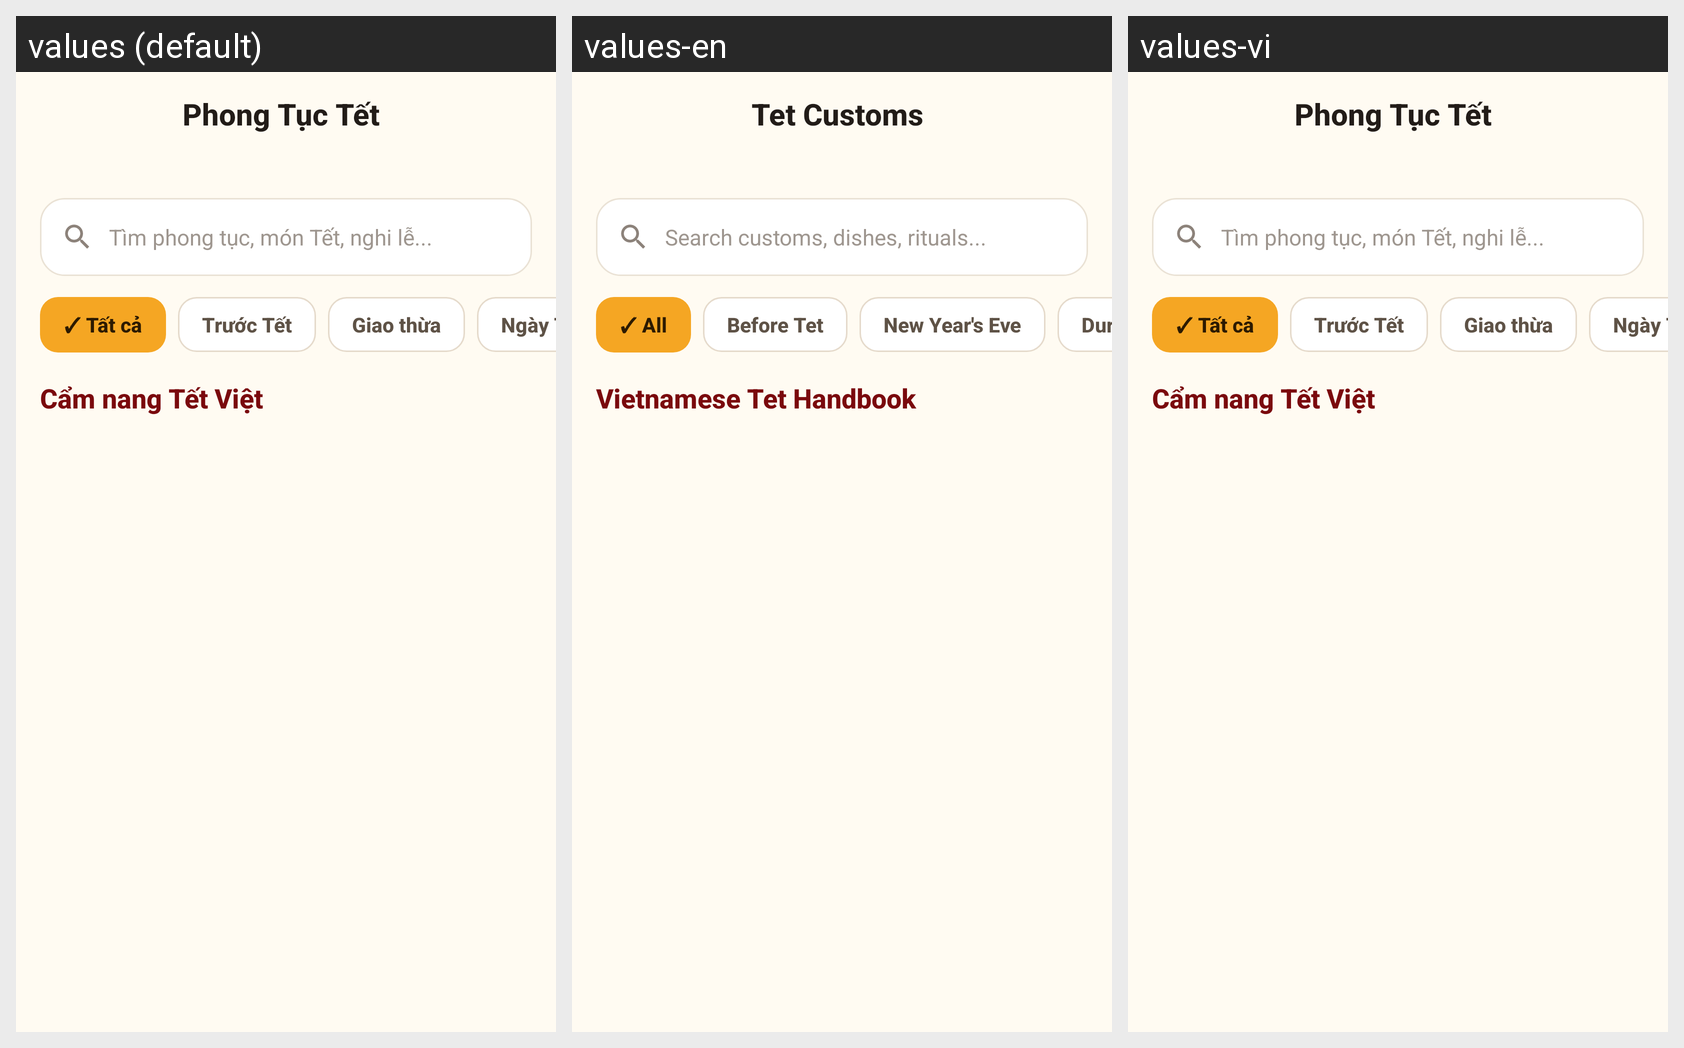

The Android screen above is rendered under several locales of the same app. Produce the string resources it draws, with the default and per-locale values.
Android screen res/layout/activity_tet_customs.xml rendered under 3 locales, left to right: values (default), values-en, values-vi. Device: Nexus 5 (rendered at 1080×1920; each locale shown at half size, 540×960, under a caption strip naming it); theme Theme.TetViet.
Strings drawn on this screen, with the default value and each locale's value (text and hints the layout hard-codes, and strings that could not be matched under every locale, appear in the picture but are not listed):

customs_title
  values: Phong Tục Tết
  values-en: Tet Customs
  values-vi: Phong Tục Tết

customs_search_hint
  values: Tìm phong tục, món Tết, nghi lễ...
  values-en: Search customs, dishes, rituals...
  values-vi: Tìm phong tục, món Tết, nghi lễ...

customs_category_all
  values: ✓ Tất cả
  values-en: ✓ All
  values-vi: ✓ Tất cả

customs_category_before_tet
  values: Trước Tết
  values-en: Before Tet
  values-vi: Trước Tết

customs_category_eve
  values: Giao thừa
  values-en: New Year's Eve
  values-vi: Giao thừa

customs_category_during_tet
  values: Ngày Tết
  values-en: During Tet
  values-vi: Ngày Tết

customs_handbook_title
  values: Cẩm nang Tết Việt
  values-en: Vietnamese Tet Handbook
  values-vi: Cẩm nang Tết Việt
